Run: headless pygame with SDL's dummy video driver; simulated clock (each Clock.tick advances the game by its frame time, no real sleeping); random seed 0; keys injected as events and as key.get_pressed() state; no mouse input.
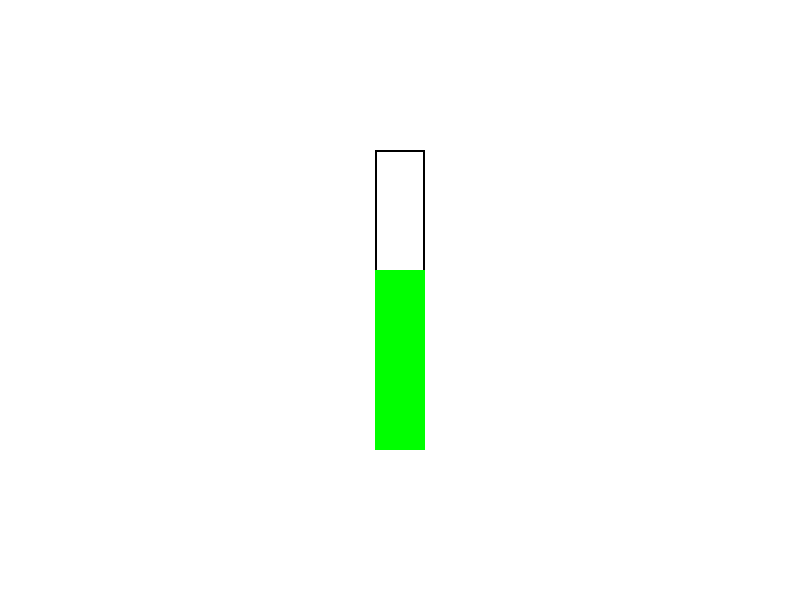
Frame 1 of 4 · flips 1–60 · no input
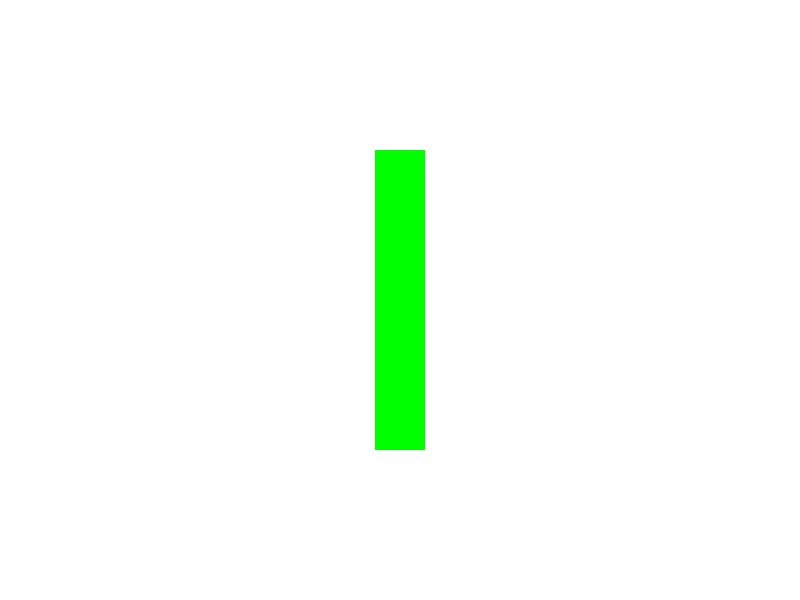
Frame 2 of 4 · flips 61–180 · tapped SPACE, RETURN · held RIGHT (→), D
Frame 3 of 4 · flips 181–300 · held DOWN (↓), S · screen unchanged from frame 2, image omitted
Frame 4 of 4 · flips 301–420 · held LEFT (←), A, UP (↑), W · screen unchanged from frame 3, image omitted

The pygame program that drew these frames:

import pygame

# Initialize Pygame
pygame.init()

# Screen dimensions
screen_width, screen_height = 800, 600
screen = pygame.display.set_mode((screen_width, screen_height))

# Colors
BLACK = (0, 0, 0)
GREEN = (0, 255, 0)

def draw_progress_bar(screen, center, size, progress):
    """
    Draw a vertical progress bar.

    :param screen: Pygame screen to draw on
    :param center: Tuple (x, y) for the center of the progress bar
    :param size: Tuple (width, height) of the progress bar
    :param progress: Float (0 to 1) indicating the progress
    """
    width, height = size
    x, y = center

    # Background rectangle
    pygame.draw.rect(screen, BLACK, [x - width // 2, y - height // 2, width, height], 2)

    # Progress rectangle
    progress_height = int(height * progress)
    pygame.draw.rect(screen, GREEN, [x - width // 2, y + height // 2 - progress_height, width, progress_height])

# Main loop
running = True
progress = 0.0
while running:
    for event in pygame.event.get():
        if event.type == pygame.QUIT:
            running = False

    # Update progress
    progress += 0.01
    if progress > 1.0:
        progress = 1.0

    # Draw everything
    screen.fill((255, 255, 255))
    draw_progress_bar(screen, (screen_width // 2, screen_height // 2), (50, 300), progress)
    pygame.display.flip()
    pygame.time.delay(100)

pygame.quit()
